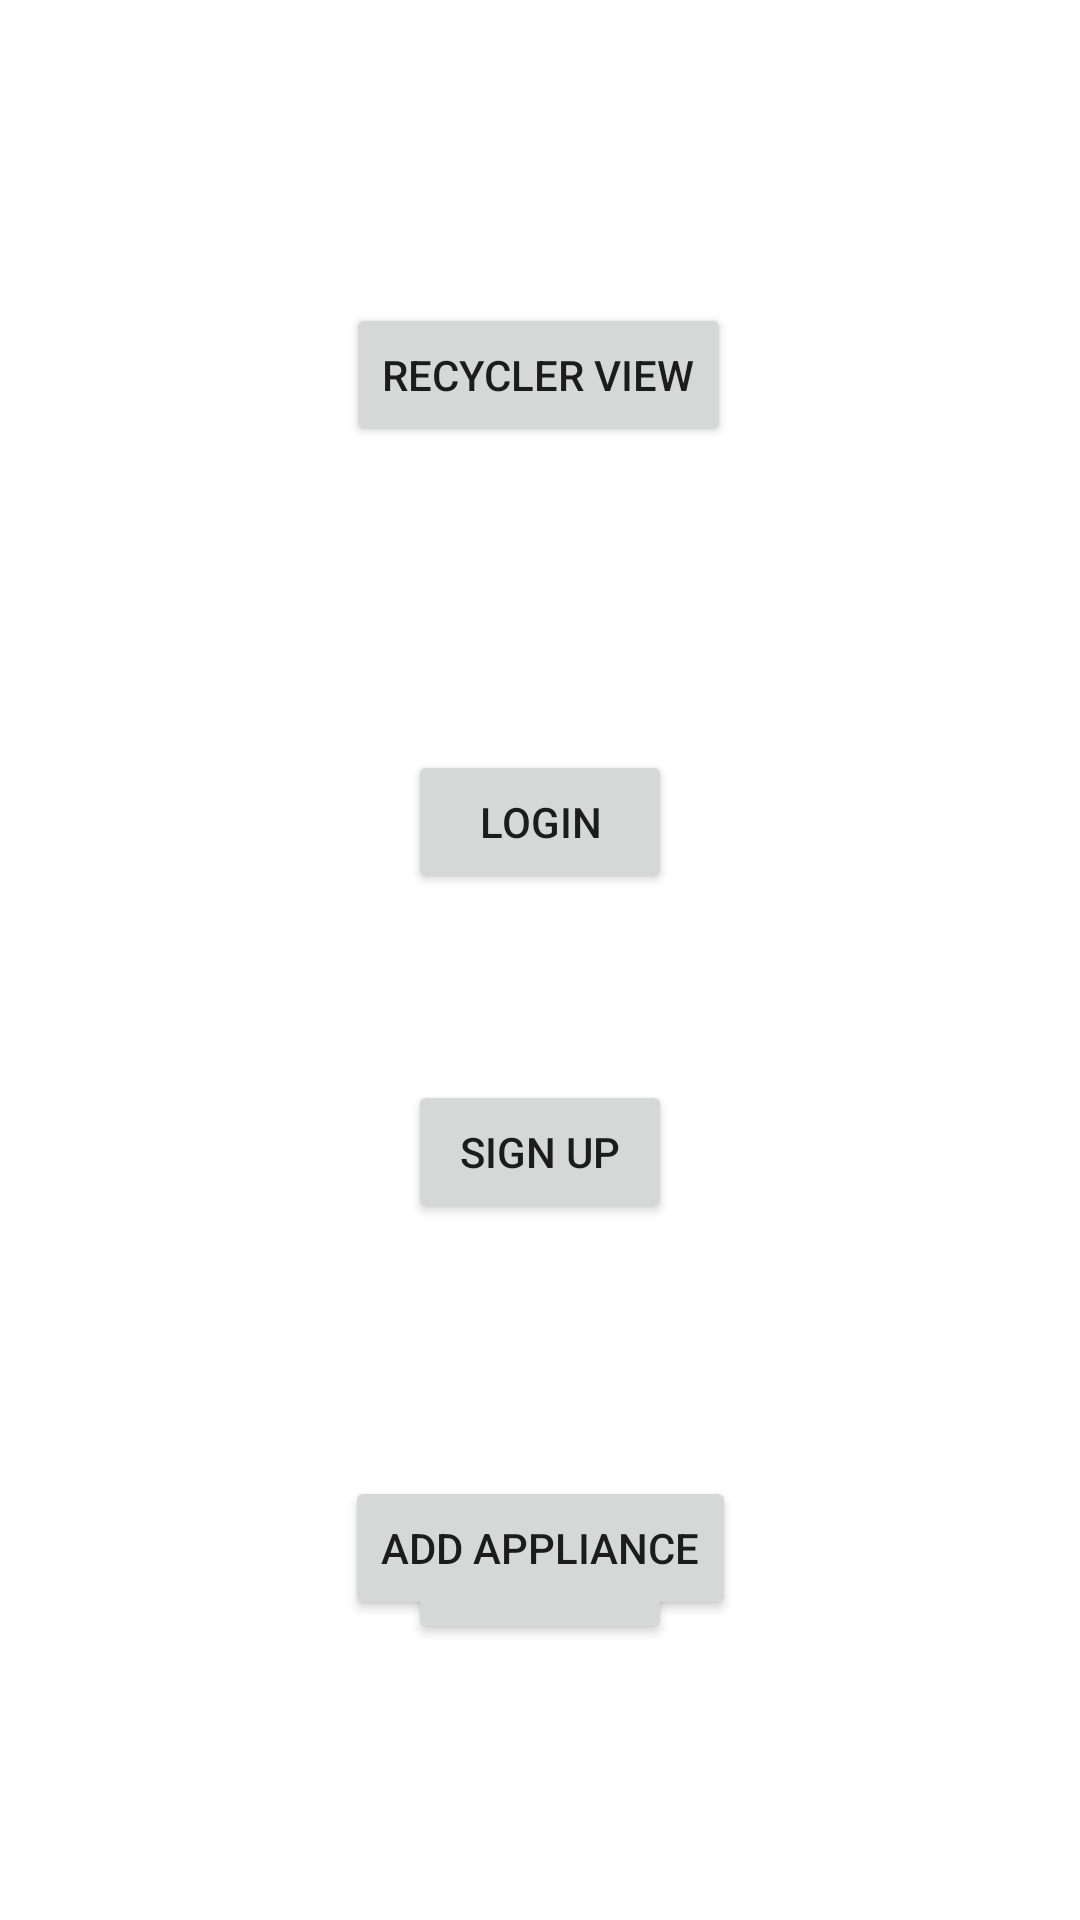

Write the Android layout XML for this screen, with the resource values it uses.
<!-- AndroidManifest.xml: application theme Theme.TestMe -->
<!-- res/layout/activity_main.xml -->
<?xml version="1.0" encoding="utf-8"?>
<androidx.constraintlayout.widget.ConstraintLayout xmlns:android="http://schemas.android.com/apk/res/android"
    xmlns:app="http://schemas.android.com/apk/res-auto"
    xmlns:tools="http://schemas.android.com/tools"
    android:layout_width="match_parent"
    android:layout_height="match_parent"
    tools:context=".MainActivity">

    <Button
        android:id="@+id/go_to_login"
        android:layout_width="wrap_content"
        android:layout_height="wrap_content"
        android:layout_marginTop="250dp"
        android:text="Login"
        app:layout_constraintEnd_toEndOf="parent"
        app:layout_constraintStart_toStartOf="parent"
        app:layout_constraintTop_toTopOf="parent" />

    <Button
        android:id="@+id/go_to_signup"
        android:layout_width="wrap_content"
        android:layout_height="wrap_content"
        android:layout_marginTop="360dp"
        android:text="SIgn up"
        app:layout_constraintEnd_toEndOf="parent"
        app:layout_constraintStart_toStartOf="parent"
        app:layout_constraintTop_toTopOf="parent" />

    <Button
        android:id="@+id/btn_home"
        android:layout_width="wrap_content"
        android:layout_height="wrap_content"
        android:layout_marginTop="500dp"
        android:text="Home"
        app:layout_constraintEnd_toEndOf="parent"
        app:layout_constraintStart_toStartOf="parent"
        app:layout_constraintTop_toTopOf="parent" />

    <Button
        android:id="@+id/view"
        android:layout_width="wrap_content"
        android:layout_height="wrap_content"
        android:text="Recycler View"
        app:layout_constraintBottom_toTopOf="@+id/go_to_login"
        app:layout_constraintEnd_toEndOf="parent"
        app:layout_constraintHorizontal_bias="0.498"
        app:layout_constraintStart_toStartOf="parent"
        app:layout_constraintTop_toTopOf="parent" />

    <Button
        android:id="@+id/button2"
        android:layout_width="wrap_content"
        android:layout_height="wrap_content"
        android:layout_marginBottom="100dp"
        android:text="Add appliance"
        app:layout_constraintBottom_toBottomOf="parent"
        app:layout_constraintEnd_toEndOf="parent"
        app:layout_constraintStart_toStartOf="parent" />

</androidx.constraintlayout.widget.ConstraintLayout>
<!-- resources referenced by this layout -->
<resources>
  <style name="Theme.TestMe" parent="Theme.MaterialComponents.DayNight.NoActionBar">
          
          <item name="colorPrimary">@color/purple_500</item>
          <item name="colorPrimaryVariant">@color/purple_700</item>
          <item name="colorOnPrimary">@color/white</item>
          
          <item name="colorSecondary">@color/teal_200</item>
          <item name="colorSecondaryVariant">@color/teal_700</item>
          <item name="colorOnSecondary">@color/black</item>
          
          <item name="android:statusBarColor" tools:targetApi="l">?attr/colorPrimaryVariant</item>
          
      </style>
  <!-- not gathered from this repository: default colours our renderer supplied (Android Studio template values) -->
  <color name="purple_500">#FF6200EE</color>
  <color name="purple_700">#FF3700B3</color>
  <color name="teal_200">#FF03DAC5</color>
  <color name="teal_700">#FF018786</color>
  <color name="black">#FF000000</color>
  <color name="white">#FFFFFFFF</color>
</resources>
